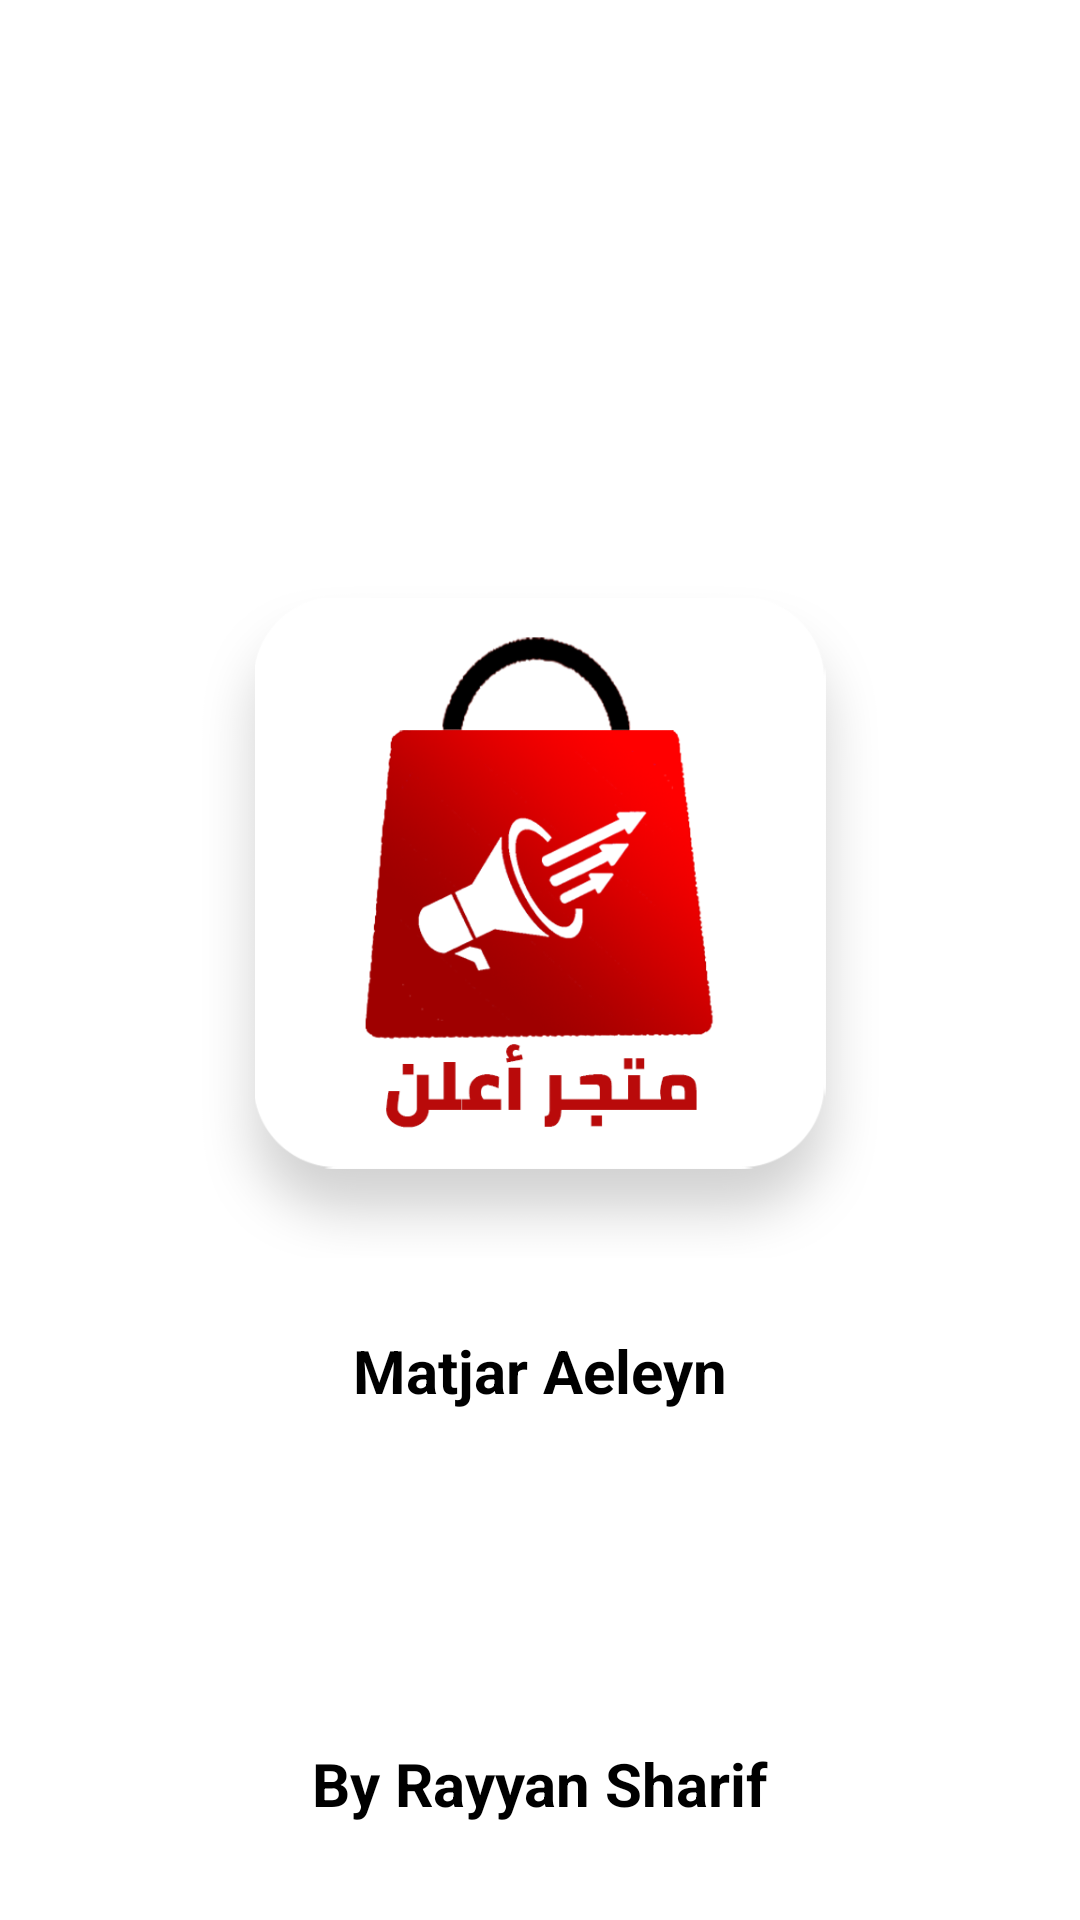

Write the Android layout XML for this screen, with the resource values it uses.
<!-- AndroidManifest.xml: application theme Theme.MatjarAeleyn -->
<!-- res/layout/activity_splash_screen.xml -->
<?xml version="1.0" encoding="utf-8"?>
<RelativeLayout xmlns:android="http://schemas.android.com/apk/res/android"
    xmlns:app="http://schemas.android.com/apk/res-auto"
    xmlns:tools="http://schemas.android.com/tools"
    android:layout_width="match_parent"
    android:layout_height="match_parent"
    android:background="@android:color/white"
    tools:context=".SplashActivity">


    <LinearLayout
        android:layout_width="match_parent"
        android:layout_height="match_parent"
        android:orientation="horizontal"/>



    <LinearLayout
        android:layout_width="match_parent"
        android:layout_height="wrap_content"
        android:layout_centerInParent="true"
        android:gravity="center"
        android:orientation="vertical">


        <ImageView
            android:id="@+id/start_activity_app_icon"
            android:layout_width="250dp"
            android:layout_height="250dp"
            android:src="@drawable/app_icon"/>


        <TextView
            android:id="@+id/activity_splash_app_description_name"
            android:layout_width="wrap_content"
            android:layout_height="wrap_content"
            android:layout_marginTop="24dp"
            android:textStyle="bold"
            android:text="@string/app_name"
            android:textColor="@android:color/black"
            android:textSize="20sp" />



    </LinearLayout>


    <TextView
        android:layout_width="wrap_content"
        android:layout_height="wrap_content"
        android:layout_marginTop="24dp"
        android:textStyle="bold"
        android:text="@string/by_rayyan_sharif"
        android:textColor="@android:color/black"
        android:layout_alignParentBottom="true"
        android:layout_centerHorizontal="true"
        android:layout_marginBottom="32dp"
        android:textSize="20sp" />


</RelativeLayout>
<!-- resources referenced by this layout -->
<resources>
  <!-- drawable app_icon: png bitmap (drawable, 93144 bytes) -->
  <string name="app_name">Matjar Aeleyn</string>
  <string name="by_rayyan_sharif">By Rayyan Sharif</string>
  <style name="Theme.MatjarAeleyn" parent="Theme.AppCompat.Light.NoActionBar">
          
          <item name="colorPrimary">@color/purple_500</item>
          <item name="colorPrimaryVariant">#E12E2E</item>
          <item name="colorOnPrimary">@color/white</item>
          
          <item name="colorSecondary">@color/teal_200</item>
          <item name="colorSecondaryVariant">@color/teal_700</item>
          <item name="colorOnSecondary">@color/black</item>
          
          <item name="android:statusBarColor" tools:targetApi="l">?attr/colorPrimaryVariant</item>
          
      </style>
  <!-- not gathered from this repository: default colours our renderer supplied (Android Studio template values) -->
  <color name="purple_500">#FF6200EE</color>
  <color name="teal_200">#FF03DAC5</color>
  <color name="teal_700">#FF018786</color>
  <color name="black">#FF000000</color>
  <color name="white">#FFFFFFFF</color>
</resources>
